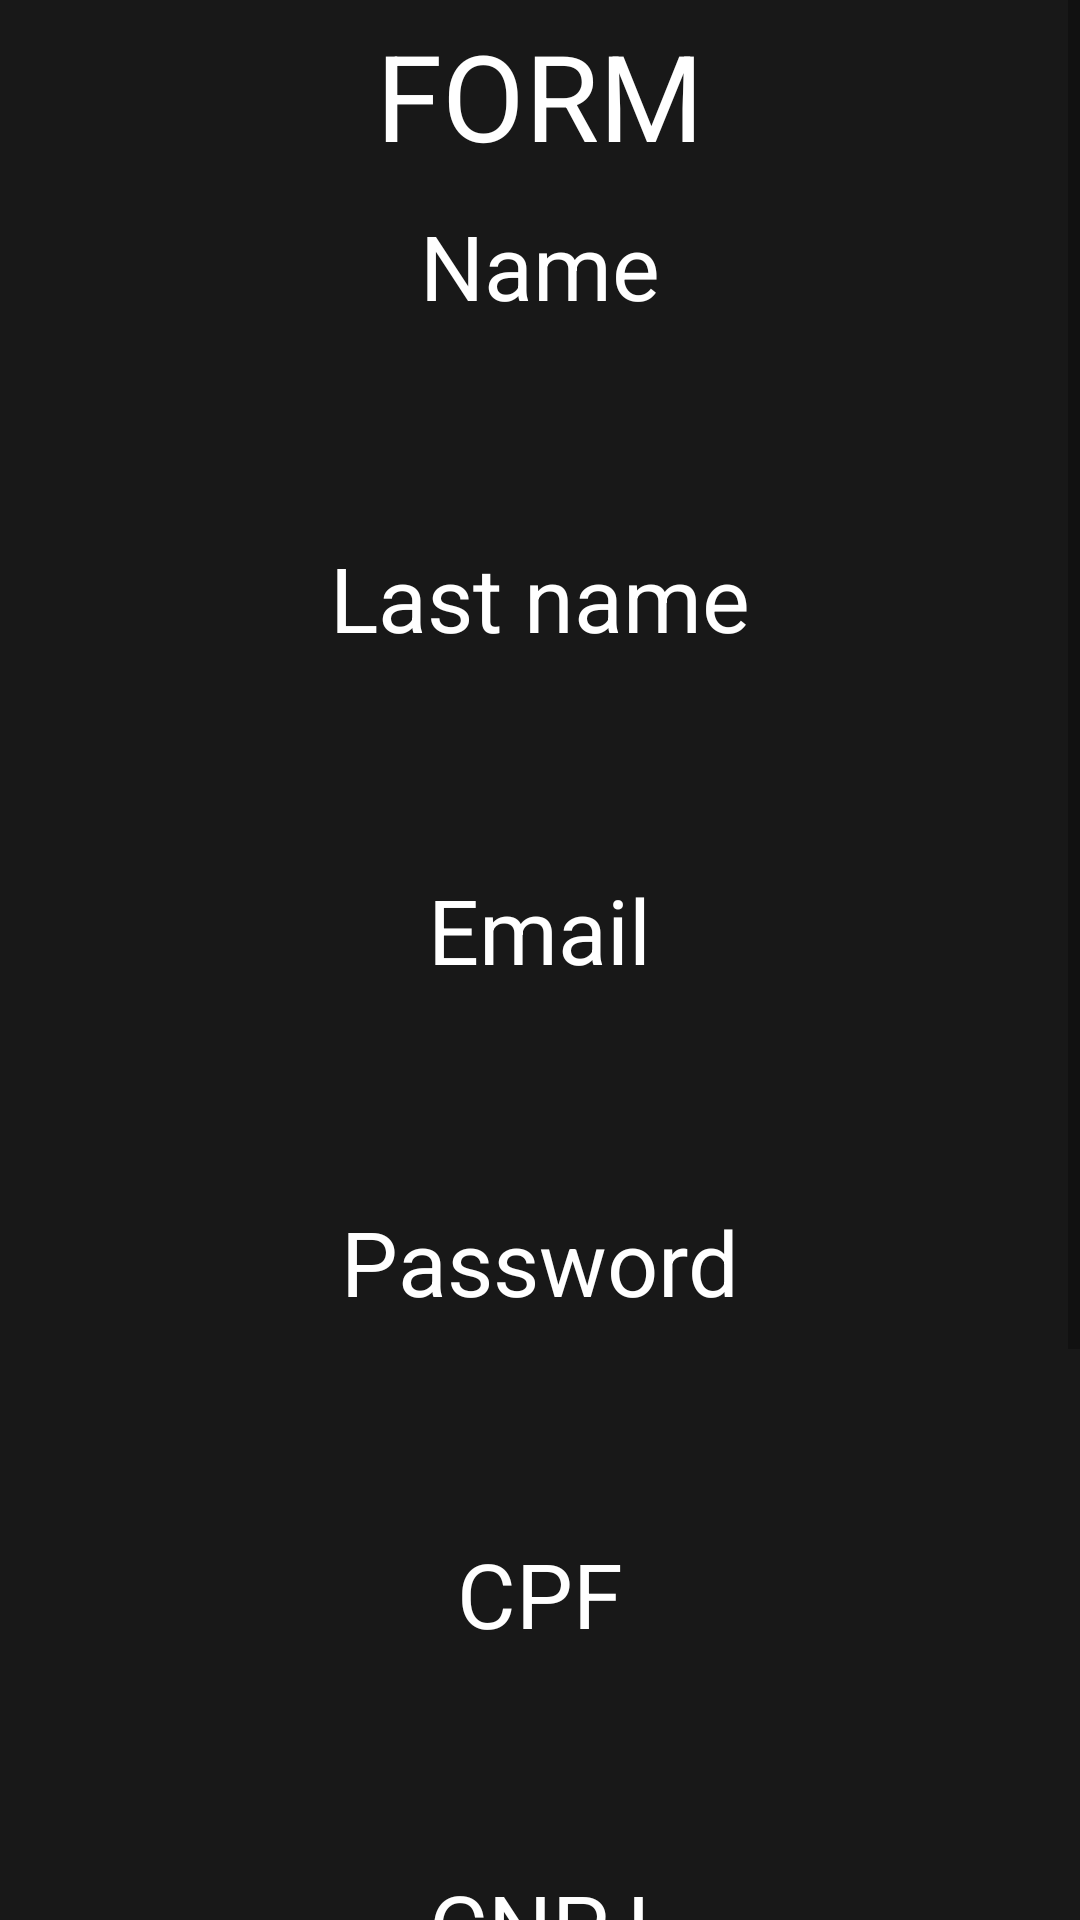

Write the Android layout XML for this screen, with the resource values it uses.
<!-- AndroidManifest.xml: application theme Theme.Bk_form -->
<!-- res/layout/activity_main.xml -->
<?xml version="1.0" encoding="utf-8"?>
<RelativeLayout xmlns:android="http://schemas.android.com/apk/res/android"
    xmlns:app="http://schemas.android.com/apk/res-auto"
    xmlns:tools="http://schemas.android.com/tools"
    android:layout_width="match_parent"
    android:layout_height="match_parent"
    android:background="@color/b"
    tools:context=".MainActivity">

    <ScrollView
        android:layout_width="match_parent"
        android:layout_height="match_parent">

        <LinearLayout
            android:layout_width="match_parent"
            android:layout_height="match_parent"
            android:layout_gravity="center_horizontal"
            android:orientation="vertical">

            <RelativeLayout
                android:layout_width="match_parent"
                android:layout_height="wrap_content"
                android:layout_marginTop="5dp">

                <TextView
                    android:layout_width="wrap_content"
                    android:layout_height="wrap_content"
                    android:layout_centerHorizontal="true"
                    android:text="@string/form"
                    android:textColor="@color/white"
                    android:textSize="40sp" />

            </RelativeLayout>

            <RelativeLayout
                android:layout_width="match_parent"
                android:layout_height="wrap_content">

                <TextView
                    android:id="@+id/nameId"
                    android:layout_width="wrap_content"
                    android:layout_height="wrap_content"
                    android:layout_centerHorizontal="true"
                    android:layout_marginTop="10dp"
                    android:text="@string/name"
                    android:textColor="@color/white"
                    android:textSize="30sp" />

                <EditText
                    android:id="@+id/nameEDT"
                    android:layout_width="fill_parent"
                    android:layout_height="wrap_content"
                    android:layout_below="@+id/nameId"
                    android:layout_marginLeft="25dp"
                    android:layout_marginTop="10dp"
                    android:layout_marginRight="25dp"
                    android:background="@drawable/round_edt"
                    android:padding="5dp"
                    android:textSize="30sp" />

            </RelativeLayout>

            <RelativeLayout
                android:layout_width="match_parent"
                android:layout_height="wrap_content">

                <TextView
                    android:id="@+id/last_nameId"
                    android:layout_width="wrap_content"
                    android:layout_height="wrap_content"
                    android:layout_centerHorizontal="true"
                    android:layout_marginTop="10dp"
                    android:text="@string/last_name"
                    android:textColor="@color/white"
                    android:textSize="30sp" />

                <EditText
                    android:id="@+id/last_nameEDT"
                    android:layout_width="fill_parent"
                    android:layout_height="wrap_content"
                    android:layout_below="@+id/last_nameId"
                    android:layout_marginLeft="25dp"
                    android:layout_marginTop="10dp"
                    android:layout_marginRight="25dp"
                    android:background="@drawable/round_edt"
                    android:padding="5dp"
                    android:textSize="30sp" />

            </RelativeLayout>

            <RelativeLayout
                android:layout_width="match_parent"
                android:layout_height="wrap_content">

                <TextView
                    android:id="@+id/emailId"
                    android:layout_width="wrap_content"
                    android:layout_height="wrap_content"
                    android:layout_centerHorizontal="true"
                    android:layout_marginTop="10dp"
                    android:text="@string/email"
                    android:textColor="@color/white"
                    android:textSize="30sp" />

                <EditText
                    android:id="@+id/emailEDT"
                    android:layout_width="fill_parent"
                    android:layout_height="wrap_content"
                    android:layout_below="@+id/emailId"
                    android:layout_marginLeft="25dp"
                    android:layout_marginTop="10dp"
                    android:layout_marginRight="25dp"
                    android:background="@drawable/round_edt"
                    android:inputType="textEmailAddress"
                    android:padding="5dp"
                    android:textSize="30sp" />

            </RelativeLayout>

            <RelativeLayout
                android:layout_width="match_parent"
                android:layout_height="wrap_content">

                <TextView
                    android:id="@+id/passwordId"
                    android:layout_width="wrap_content"
                    android:layout_height="wrap_content"
                    android:layout_centerHorizontal="true"
                    android:layout_marginTop="10dp"
                    android:text="@string/password"
                    android:textColor="@color/white"
                    android:textSize="30sp" />

                <EditText
                    android:id="@+id/passwordEDT"
                    android:layout_width="fill_parent"
                    android:layout_height="wrap_content"
                    android:layout_below="@+id/passwordId"
                    android:layout_marginLeft="25dp"
                    android:layout_marginTop="10dp"
                    android:layout_marginRight="25dp"
                    android:background="@drawable/round_edt"
                    android:inputType="textPassword"
                    android:padding="5dp"
                    android:textSize="30sp" />

            </RelativeLayout>

            <RelativeLayout
                android:layout_width="match_parent"
                android:layout_height="wrap_content">

                <TextView
                    android:id="@+id/CPFId"
                    android:layout_width="wrap_content"
                    android:layout_height="wrap_content"
                    android:layout_centerHorizontal="true"
                    android:layout_marginTop="10dp"
                    android:text="@string/cpf"
                    android:textColor="@color/white"
                    android:textSize="30sp" />

                <EditText
                    android:id="@+id/CPFEDT"
                    android:layout_width="fill_parent"
                    android:layout_height="wrap_content"
                    android:layout_below="@+id/CPFId"
                    android:layout_marginLeft="25dp"
                    android:layout_marginTop="10dp"
                    android:layout_marginRight="25dp"
                    android:background="@drawable/round_edt"
                    android:padding="5dp"
                    android:textSize="30sp" />

            </RelativeLayout>

            <RelativeLayout
                android:layout_width="match_parent"
                android:layout_height="wrap_content">

                <TextView
                    android:id="@+id/CNPJId"
                    android:layout_width="wrap_content"
                    android:layout_height="wrap_content"
                    android:layout_centerHorizontal="true"
                    android:layout_marginTop="10dp"
                    android:text="@string/cnpj"
                    android:textColor="@color/white"
                    android:textSize="30sp" />

                <EditText
                    android:id="@+id/CNPJEDT"
                    android:layout_width="fill_parent"
                    android:layout_height="wrap_content"
                    android:layout_below="@+id/CNPJId"
                    android:layout_marginLeft="25dp"
                    android:layout_marginTop="10dp"
                    android:layout_marginRight="25dp"
                    android:background="@drawable/round_edt"
                    android:padding="5dp"
                    android:textSize="30sp" />

            </RelativeLayout>

            <RelativeLayout
                android:layout_width="match_parent"
                android:layout_height="wrap_content">

                <TextView
                    android:id="@+id/addressId"
                    android:layout_width="wrap_content"
                    android:layout_height="wrap_content"
                    android:layout_centerHorizontal="true"
                    android:layout_marginTop="10dp"
                    android:text="@string/address"
                    android:textColor="@color/white"
                    android:textSize="30sp" />

                <EditText
                    android:id="@+id/addressEDT"
                    android:layout_width="fill_parent"
                    android:layout_height="wrap_content"
                    android:layout_below="@+id/addressId"
                    android:layout_marginLeft="25dp"
                    android:layout_marginTop="10dp"
                    android:layout_marginRight="25dp"
                    android:background="@drawable/round_edt"
                    android:padding="5dp"
                    android:textSize="30sp" />

            </RelativeLayout>

            <Button
                android:id="@+id/goBtn"
                android:layout_width="match_parent"
                android:layout_height="wrap_content"
                android:layout_marginLeft="25dp"
                android:layout_marginTop="30dp"
                android:layout_marginRight="25dp"
                android:background="@drawable/round_btn"
                android:text="@string/press"
                android:textColor="@color/white"
                android:textSize="30sp" />

        </LinearLayout>

    </ScrollView>

</RelativeLayout>
<!-- resources referenced by this layout -->
<resources>
  <color name="b">#181818</color>
  <color name="white">#FFFFFFFF</color>
  <!-- drawable round_btn (drawable) -->
  <?xml version="1.0" encoding="utf-8"?>
  <shape xmlns:android="http://schemas.android.com/apk/res/android"
      android:shape="rectangle">
  
      <solid android:color="@color/green" />
      <corners android:radius="20dp" />
  
  </shape>
  <string name="address">Address</string>
  <string name="cnpj">CNPJ</string>
  <string name="cpf">CPF</string>
  <string name="email">Email</string>
  <string name="form">FORM</string>
  <string name="last_name">Last name</string>
  <string name="name">Name</string>
  <string name="password">Password</string>
  <string name="press">Press</string>
  <style name="Theme.Bk_form" parent="Theme.AppCompat.DayNight">
          
          <item name="colorPrimary">@color/purple_500</item>
          <item name="colorPrimaryVariant">@color/purple_700</item>
          <item name="colorOnPrimary">@color/white</item>
          
          <item name="colorSecondary">@color/teal_200</item>
          <item name="colorSecondaryVariant">@color/teal_700</item>
          <item name="colorOnSecondary">@color/black</item>
          
          <item name="android:statusBarColor" tools:targetApi="l">?attr/colorPrimaryVariant</item>
          
      </style>
  <color name="green">#27ae60</color>
  <color name="purple_500">#FF6200EE</color>
  <color name="purple_700">#FF3700B3</color>
  <color name="teal_200">#FF03DAC5</color>
  <color name="teal_700">#FF018786</color>
  <color name="black">#FF000000</color>
</resources>
